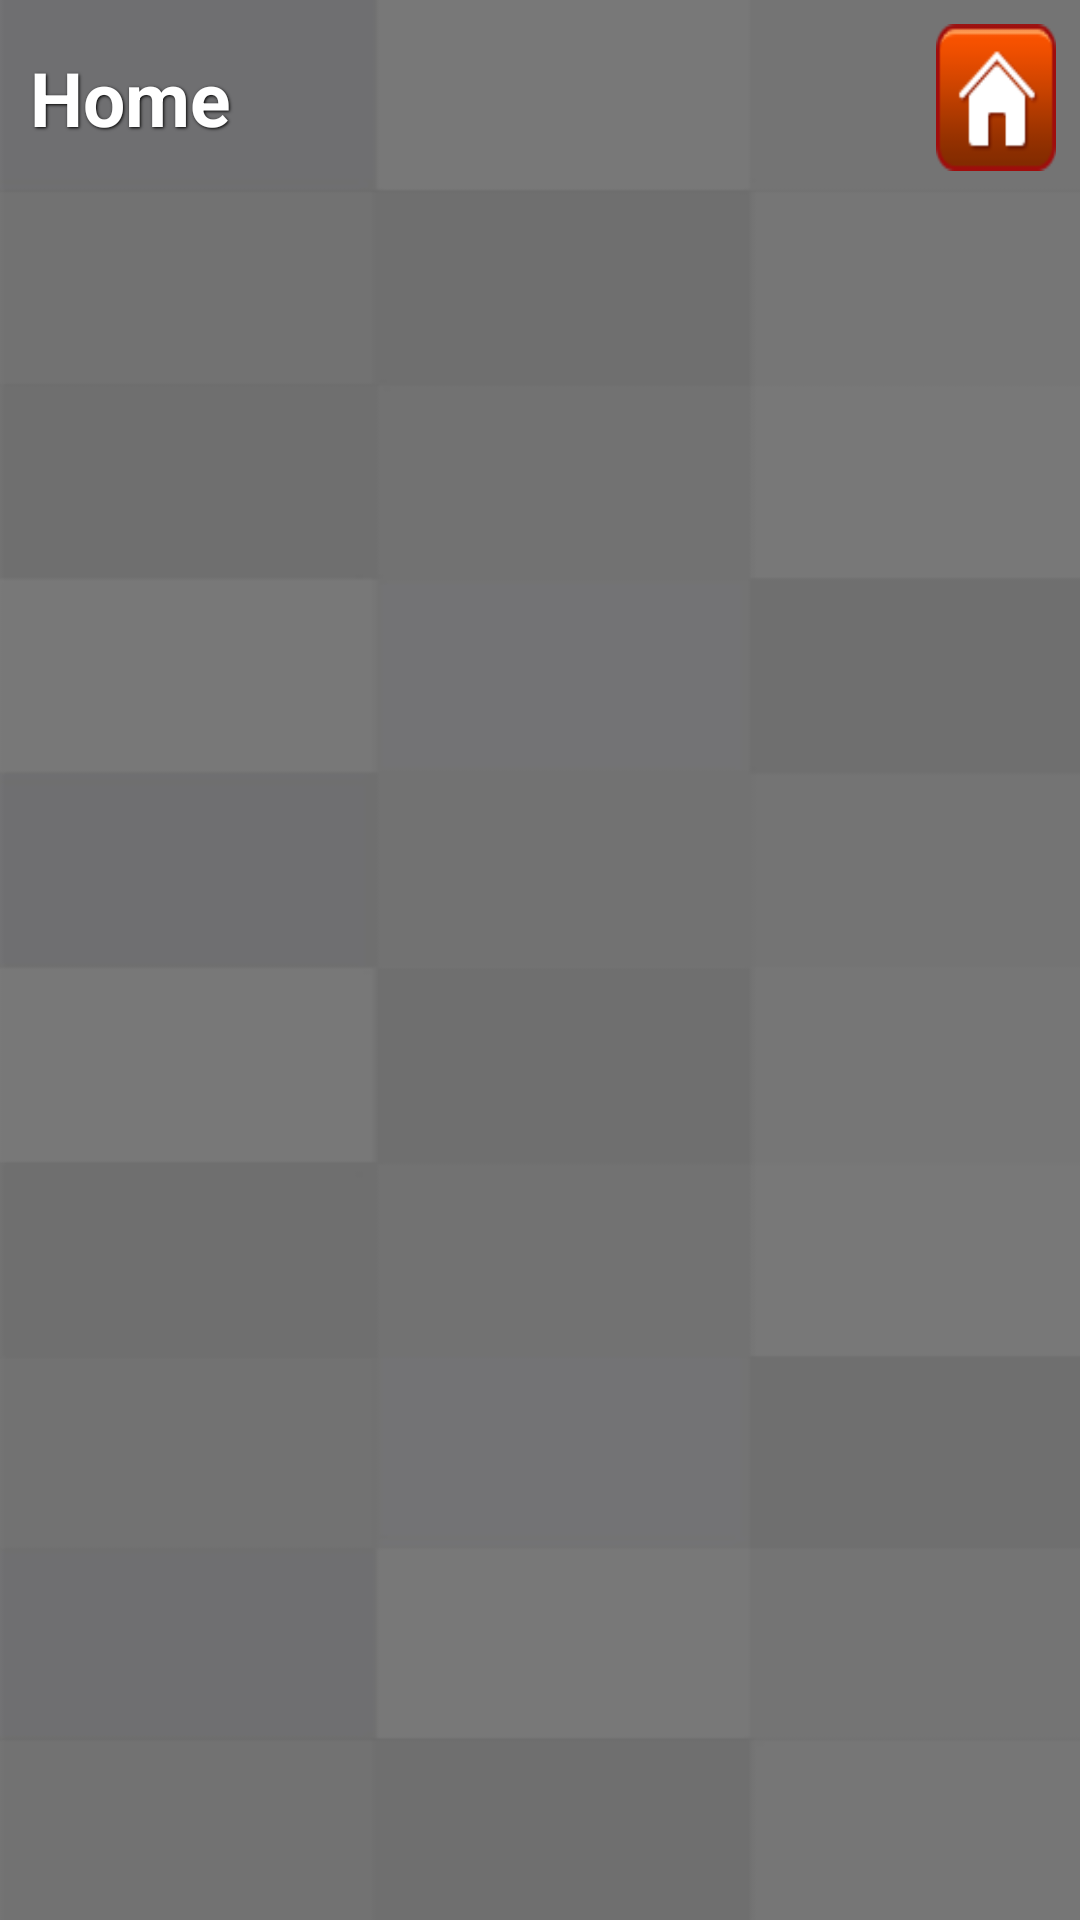

Write the Android layout XML for this screen, with the resource values it uses.
<!-- AndroidManifest.xml: application theme android:Theme.Black.NoTitleBar -->
<!-- res/layout/activity_photo_view.xml -->
<?xml version="1.0" encoding="utf-8"?>

<RelativeLayout xmlns:android="http://schemas.android.com/apk/res/android"
    android:layout_width="fill_parent"
    android:layout_height="fill_parent"
    android:background="@drawable/background" >

    <include
        android:id="@+id/home_header"
        android:layout_alignParentTop="true"
        layout="@layout/common_header" />

    <ImageView
        android:id="@+id/image_view"
        android:scaleType="centerCrop"
       
        android:layout_width="fill_parent"
        android:layout_height="fill_parent"
        android:layout_below="@id/home_header" />

</RelativeLayout>
<!-- res/layout/common_header.xml (included above) -->
<?xml version="1.0" encoding="utf-8"?>
<RelativeLayout xmlns:android="http://schemas.android.com/apk/res/android"
    android:id="@+id/common_header"
    android:layout_width="fill_parent"
    android:layout_height="@dimen/common_top_header"
    android:background="@drawable/reorder_btn" >

    <Button
        android:id="@+id/home_btn"
        android:layout_width="wrap_content"
        android:layout_height="wrap_content"
        android:layout_alignParentRight="true"
        android:layout_centerVertical="true"
        android:layout_margin="8dp"
        android:background="@drawable/button_selector_im_menu_icon_home"
        android:onClick="buttonClick"
        android:padding="20dp"
        android:shadowColor="@android:color/black"
        android:shadowDx="1"
        android:shadowDy="1"
        android:shadowRadius="2"
        android:textColor="@android:color/white"
        android:textSize="@dimen/top_header_text_size"
        android:textStyle="bold" />

    <TextView
        android:id="@+id/title_txt"
        android:layout_width="wrap_content"
        android:layout_height="wrap_content"
        android:layout_alignParentLeft="true"
        android:layout_centerVertical="true"
        android:layout_marginLeft="10dp"
        android:layout_toLeftOf="@id/home_btn"
        android:shadowColor="@android:color/black"
        android:shadowDx="1"
        android:shadowDy="1"
        android:shadowRadius="2"
        android:singleLine="true"
        android:text="@string/home"
        android:textColor="@android:color/white"
        android:textSize="@dimen/top_header_text_size"
        android:textStyle="bold" />

</RelativeLayout>
<!-- resources referenced by this layout -->
<resources>
  <dimen name="common_top_header">55dp</dimen>
  <dimen name="top_header_text_size">23sp</dimen>
  <!-- drawable background: png bitmap (drawable-hdpi, 5347 bytes) -->
  <!-- drawable button_selector_im_menu_icon_home (drawable-mdpi) -->
  <?xml version="1.0" encoding="utf-8"?>
  
  <selector xmlns:android="http://schemas.android.com/apk/res/android">
  
      <item android:drawable="@drawable/home_icon" android:state_focused="true" android:state_pressed="false"/>
      <item android:drawable="@drawable/gradient_home_btn" android:state_focused="true" android:state_pressed="true"/>
      <item android:drawable="@drawable/gradient_home_btn" android:state_focused="false" android:state_pressed="true"/>
      <item android:drawable="@drawable/home_icon"/>
  
  </selector>
  <!-- drawable reorder_btn: png bitmap (drawable-xlarge, 2075 bytes) -->
  <string name="home">Home</string>
  <!-- drawable home_icon: png bitmap (drawable-large, 2886 bytes) -->
  <!-- drawable gradient_home_btn (drawable-mdpi) -->
  <?xml version="1.0" encoding="utf-8"?>
  
  <layer-list xmlns:android="http://schemas.android.com/apk/res/android" >
  
      <item>
          <bitmap android:src="@drawable/home_icon" />
      </item>
      <item>
          <shape xmlns:android="http://schemas.android.com/apk/res/android" >
              <gradient
                  android:angle="90"
                  android:centerColor="#880d0d0f"
                  android:endColor="#885d5d5e"
                  android:startColor="#880f0f10" />
          </shape>
      </item>
  
  </layer-list>
</resources>
